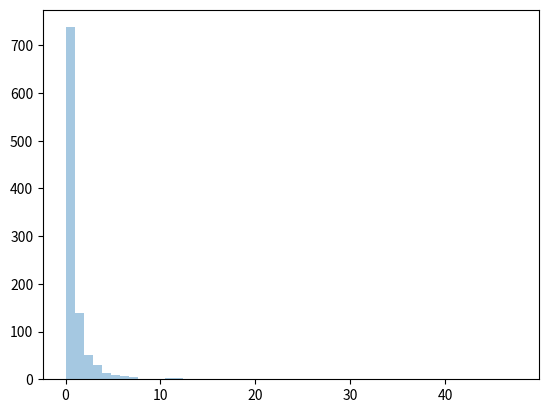

The matplotlib source for this figure:

from numpy import random
import matplotlib.pyplot as plt
import seaborn as sns

sns.distplot(random.pareto(a=2, size=1000), kde=False)

plt.show()